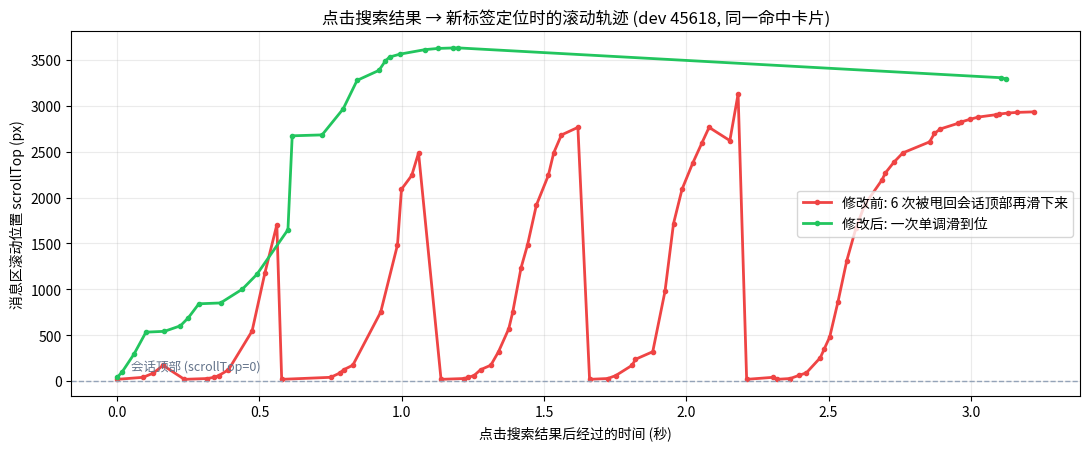

Recreate this plot in Python. (Note: this script raises an exception after producing the figure.)
# 对照图: 搜索定位过程中滚动容器的 scrollTop 轨迹 (修前 vs 修后)
import matplotlib
matplotlib.use('Agg')
import matplotlib.pyplot as plt

before = "6801:20 6892:42 6928:88 6962:172 7037:20 7118:29 7141:42 7158:61 7192:124 7275:546 7320:1179 7362:1704 7379:20 7551:42 7583:88 7597:125 7629:174 7727:753 7786:1485 7800:2091 7836:2241 7860:2487 7939:20 8021:29 8034:42 8055:61 8078:125 8114:174 8141:321 8177:571 8191:753 8220:1232 8243:1485 8274:1917 8316:2241 8335:2487 8362:2682 8420:2765 8461:20 8525:29 8553:61 8611:174 8622:238 8683:321 8726:978 8756:1716 8786:2091 8823:2372 8855:2590 8881:2765 8954:2621 8983:3129 9013:20 9106:42 9119:20 9166:29 9196:62 9223:91 9272:256 9286:353 9305:482 9334:865 9365:1314 9397:1666 9428:1922 9489:2194 9500:2266 9531:2387 9562:2487 9656:2607 9673:2699 9694:2748 9755:2808 9767:2824 9798:2853 9827:2877 9889:2903 9901:2910 9931:2921 9962:2928 10024:2934"
after = "5005:41 5023:104 5064:295 5106:534 5171:543 5227:603 5255:691 5292:843 5368:852 5445:1003 5496:1164 5605:1650 5620:2673 5725:2683 5799:2966 5848:3277 5925:3386 5947:3487 5962:3531 5999:3563 6087:3612 6133:3625 6185:3630 6202:3631 8111:3306 8130:3292"

def parse(s):
    pts = [tuple(float(x) for x in p.split(':')) for p in s.split()]
    t0 = pts[0][0]
    return [((t - t0) / 1000, v) for t, v in pts]

fig, ax = plt.subplots(figsize=(11, 4.6), dpi=130)
for series, color, label in ((parse(before), '#ef4444', '修改前: 6 次被甩回会话顶部再滑下来'), (parse(after), '#22c55e', '修改后: 一次单调滑到位')):
    xs = [p[0] for p in series]; ys = [p[1] for p in series]
    ax.plot(xs, ys, color=color, lw=2, marker='o', ms=3, label=label)
ax.axhline(0, color='#94a3b8', lw=1, ls='--')
ax.text(0.05, 120, '会话顶部 (scrollTop=0)', fontsize=9, color='#64748b')
ax.set_xlabel('点击搜索结果后经过的时间 (秒)')
ax.set_ylabel('消息区滚动位置 scrollTop (px)')
ax.set_title('点击搜索结果 → 新标签定位时的滚动轨迹 (dev 45618, 同一命中卡片)', fontsize=12)
ax.grid(alpha=0.25)
ax.legend(loc='center right')
plt.rcParams['font.sans-serif'] = ['Noto Sans CJK JP', 'WenQuanYi Zen Hei', 'DejaVu Sans']
plt.tight_layout()
plt.savefig('/home/tianyi/imac-test/scratch/scroll-jitter/scroll-trace-compare.png')
print('ok')
